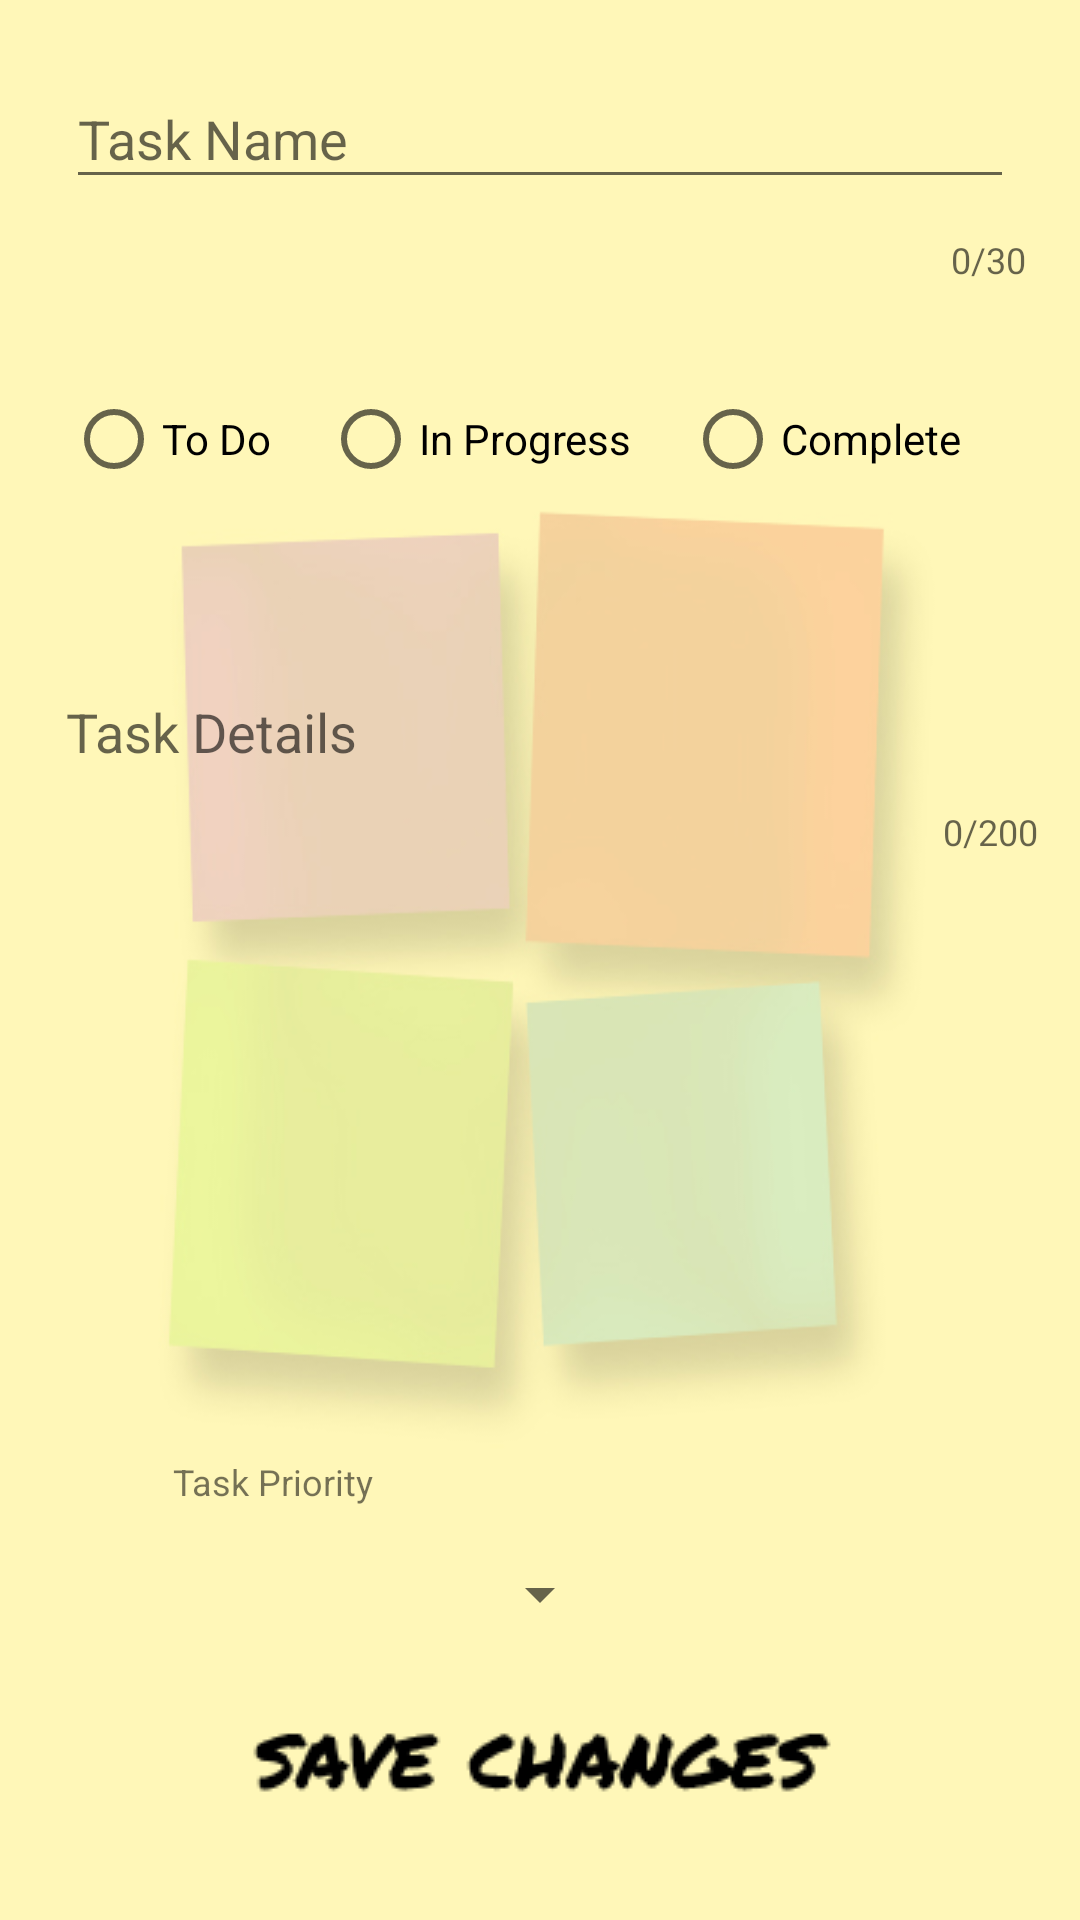

This screen was rendered from an Android layout file. Write that file and the resources it references.
<!-- AndroidManifest.xml: application theme AppTheme -->
<!-- res/layout/activity_edit_task.xml -->
<?xml version="1.0" encoding="utf-8"?>
<android.support.constraint.ConstraintLayout xmlns:android="http://schemas.android.com/apk/res/android"
    xmlns:app="http://schemas.android.com/apk/res-auto"
    xmlns:tools="http://schemas.android.com/tools"
    android:layout_width="match_parent"
    android:layout_height="match_parent"
    android:padding="14dp"
    android:background="@drawable/prioritease_background_tall"
    tools:context="example.codeclan.com.prioritease.EditTaskActivity">


    <android.support.design.widget.TextInputLayout
        android:id="@+id/textContainer"
        android:layout_width="0dp"
        android:layout_height="89dp"
        app:counterEnabled="true"
        app:counterMaxLength="30"
        app:layout_constraintEnd_toEndOf="parent"
        app:layout_constraintStart_toStartOf="parent"
        app:layout_constraintTop_toTopOf="parent">

        <EditText
            android:id="@+id/edit_task_name"
            android:layout_width="match_parent"
            android:layout_height="wrap_content"
            android:layout_marginBottom="8dp"
            android:layout_marginEnd="8dp"
            android:layout_marginStart="8dp"
            android:layout_marginTop="8dp"
            android:ems="10"
            android:hint="@string/task_name_hint"
            android:inputType="textCapSentences"
            android:maxLength="30"
            app:layout_constraintBottom_toBottomOf="parent"
            app:layout_constraintEnd_toEndOf="parent"
            app:layout_constraintHorizontal_bias="0.507"
            app:layout_constraintStart_toStartOf="parent"
            app:layout_constraintTop_toTopOf="parent"
            app:layout_constraintVertical_bias="0.031" />
    </android.support.design.widget.TextInputLayout>

    <android.support.design.widget.TextInputLayout
        android:id="@+id/textContainer"
        android:layout_width="0dp"
        android:layout_height="192dp"
        android:layout_marginBottom="8dp"
        android:layout_marginTop="16dp"
        app:counterEnabled="true"
        app:counterMaxLength="200"
        app:layout_constraintBottom_toBottomOf="parent"
        app:layout_constraintEnd_toEndOf="parent"
        app:layout_constraintStart_toStartOf="parent"
        app:layout_constraintTop_toTopOf="parent"
        app:layout_constraintVertical_bias="0.484">

        <EditText
            android:id="@+id/edit_task_details"
            android:layout_width="match_parent"
            android:layout_height="wrap_content"
            android:layout_marginBottom="8dp"
            android:layout_marginEnd="8dp"
            android:layout_marginStart="8dp"
            android:layout_marginTop="8dp"
            android:background="@android:color/transparent"
            android:hint="@string/task_details_hint"
            android:paddingTop="@dimen/td_margin "
            android:inputType="textCapSentences|textMultiLine"
            android:maxLength="200"
            app:layout_constraintBottom_toBottomOf="parent"
            app:layout_constraintEnd_toEndOf="parent"
            app:layout_constraintHorizontal_bias="0.5"
            app:layout_constraintStart_toStartOf="parent"
            app:layout_constraintTop_toTopOf="parent"
            app:layout_constraintVertical_bias="0.347">

        </EditText>
    </android.support.design.widget.TextInputLayout>

    <RadioGroup
        android:id="@+id/completion"
        android:layout_width="0dp"
        android:layout_height="37dp"
        android:layout_marginBottom="8dp"
        android:layout_marginEnd="8dp"
        android:layout_marginStart="8dp"
        android:layout_marginTop="8dp"
        android:orientation="horizontal"
        app:layout_constraintBottom_toBottomOf="parent"
        app:layout_constraintEnd_toEndOf="parent"
        app:layout_constraintHorizontal_bias="0.5"
        app:layout_constraintStart_toStartOf="parent"
        app:layout_constraintTop_toTopOf="parent"
        app:layout_constraintVertical_bias="0.194">

        <RadioButton
            android:id="@+id/to_do"
            android:layout_width="wrap_content"
            android:layout_height="wrap_content"
            android:layout_weight="1"
            android:text="@string/to_do" />

        <RadioButton
            android:id="@+id/in_progress"
            android:layout_width="wrap_content"
            android:layout_height="wrap_content"
            android:layout_weight="1"
            android:text="@string/in_progress" />

        <RadioButton
            android:id="@+id/complete"
            android:layout_width="wrap_content"
            android:layout_height="wrap_content"
            android:layout_weight="1"
            android:text="@string/complete" />
    </RadioGroup>

    <Spinner
        android:id="@+id/edit_priority_spinner"
        android:layout_width="wrap_content"
        android:layout_height="43dp"
        android:layout_marginBottom="8dp"
        android:layout_marginTop="8dp"
        app:layout_constraintBottom_toTopOf="@+id/save_changes_image_button"
        app:layout_constraintEnd_toEndOf="parent"
        app:layout_constraintStart_toStartOf="parent"
        app:layout_constraintTop_toBottomOf="@+id/textContainer"
        app:layout_constraintVertical_bias="0.889" />

    <TextView
        android:id="@+id/textView"
        android:layout_width="wrap_content"
        android:layout_height="wrap_content"
        android:layout_marginBottom="8dp"
        android:layout_marginEnd="8dp"
        android:layout_marginStart="8dp"
        android:text="@string/spinner_label"
        android:textSize="12sp"
        app:layout_constraintBottom_toTopOf="@+id/edit_priority_spinner"
        app:layout_constraintEnd_toEndOf="parent"
        app:layout_constraintHorizontal_bias="0.143"
        app:layout_constraintStart_toStartOf="parent" />

    <ImageButton
        android:id="@+id/save_changes_image_button"
        android:layout_width="wrap_content"
        android:layout_height="30dp"
        android:layout_marginBottom="24dp"
        android:layout_marginEnd="8dp"
        android:layout_marginStart="8dp"
        android:background="@android:drawable/screen_background_light_transparent"
        android:backgroundTint="@android:color/transparent"
        android:onClick="onSaveChangesClick"
        android:paddingHorizontal="0dp"
        android:paddingVertical="0dp"
        app:layout_constraintBottom_toBottomOf="parent"
        app:layout_constraintEnd_toEndOf="parent"
        app:layout_constraintHorizontal_bias="0.502"
        app:layout_constraintStart_toStartOf="parent"
        app:srcCompat="@drawable/save_changes_button" />

</android.support.constraint.ConstraintLayout>

<!-- resources referenced by this layout -->
<resources>
  <dimen name="td_margin">8dp</dimen>
  <!-- drawable prioritease_background_tall: jpg bitmap (drawable, 42055 bytes) -->
  <!-- drawable save_changes_button: png bitmap (drawable, 4346 bytes) -->
  <string name="complete">Complete</string>
  <string name="in_progress">In Progress</string>
  <string name="spinner_label">Task Priority</string>
  <string name="task_details_hint">Task Details</string>
  <string name="task_name_hint">Task Name</string>
  <string name="to_do">To Do</string>
  <style name="AppTheme" parent="Theme.AppCompat.Light">
          
          <item name="colorPrimary">@color/colorPrimary</item>
          <item name="colorPrimaryDark">@color/colorPrimaryDark</item>
          <item name="colorAccent">@color/colorAccent</item>
          <item name="titleTextColor">@android:color/black</item>
          <item name="android:windowBackground">@color/background</item>
  
      </style>
  <color name="colorPrimary">#e7d22d</color>
  <color name="colorPrimaryDark">#000000</color>
  <color name="colorAccent">#585858</color>
  <color name="background">#fff7b7</color>
</resources>
